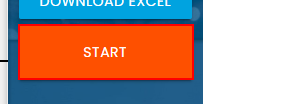
Task: Course work from the UiPath Academy Dev courses
Workflow: Selectors - Practice 2

Step 1: click on the button

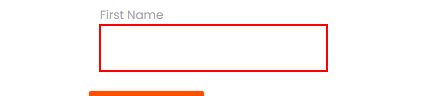
Step 2: type [row(0).ToString] into the text box

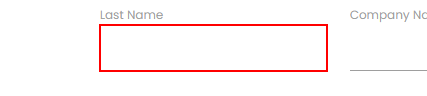
Step 3: type [row(1).ToString] into the text box

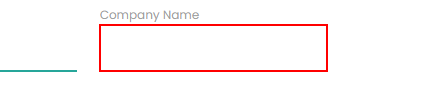
Step 4: type [row(2).ToString] into the text box

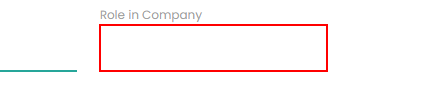
Step 5: type [row(3).ToString] into the text box

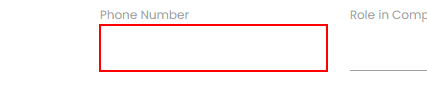
Step 6: type [row(6).ToString] into the text box

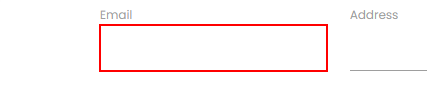
Step 7: type [row(5).ToString] into the text box

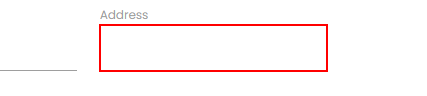
Step 8: type [row(4).ToString] into the text box

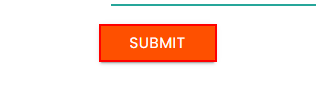
Step 9: click on the text box
